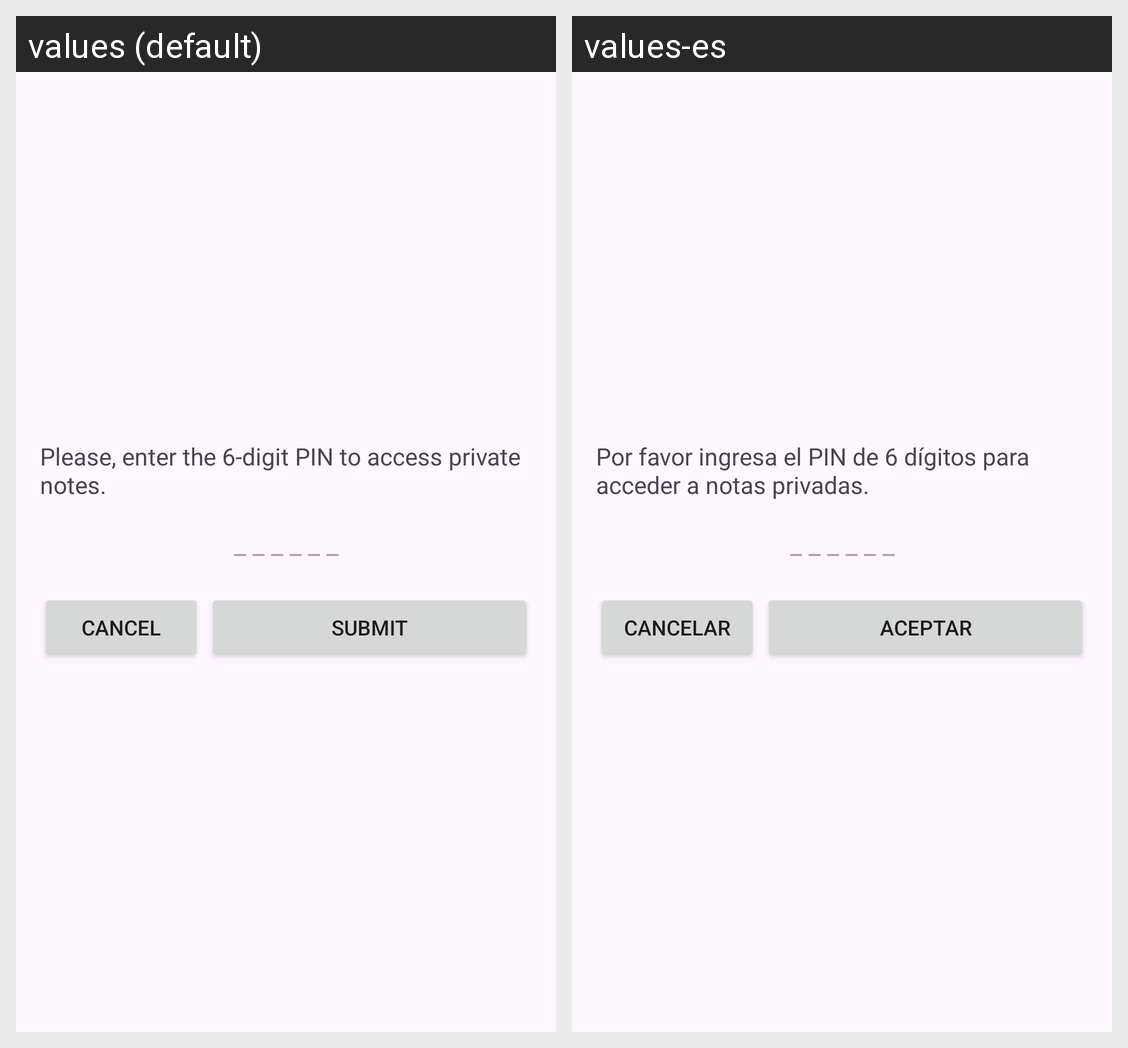

Locale-by-locale string values for the Android screen shown in this grid:
Android screen res/layout/dialog_pin.xml rendered under 2 locales, left to right: values (default), values-es. Device: Nexus 5 (rendered at 1080×1920; each locale shown at half size, 540×960, under a caption strip naming it); theme Theme.TasksAndNotes.
Strings drawn on this screen, with the default value and each locale's value (text and hints the layout hard-codes, and strings that could not be matched under every locale, appear in the picture but are not listed):

pin_dialog
  values: Please, enter the 6-digit PIN to access private notes.
  values-es: Por favor ingresa el PIN de 6 dígitos para acceder a notas privadas.

pin_
  values: _ _ _ _ _ _
  values-es: _ _ _ _ _ _

cancel_button
  values: Cancel
  values-es: Cancelar

submit_button
  values: Submit
  values-es: Aceptar
